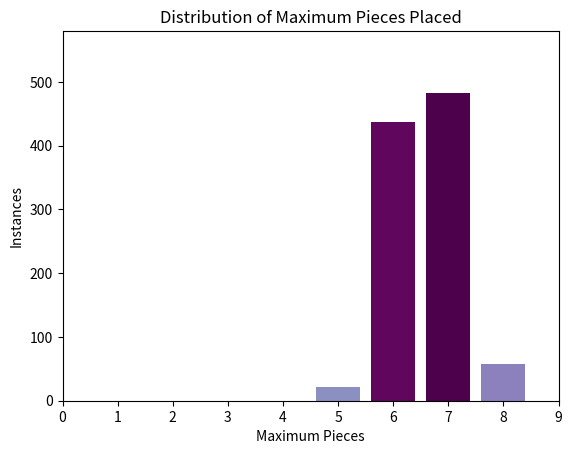

Write the Python code that produced this figure.
import random
import numpy as np
import matplotlib.pyplot as plt

def get_attack_patterns(piece, row, col):
    if piece == 'knight':
        return [(row + x, col + y) for x, y in [(-2, -1), (-2, 1), (-1, -2), (-1, 2), (1, -2), (1, 2), (2, -1), (2, 1)]]
    elif piece == 'bishop':
        return [(row + x, col + y) for x in range(-7, 8) for y in range(-7, 8) if abs(x) == abs(y) and (x, y) != (0, 0)]
    elif piece == 'rook':
        return [(row + x, col + y) for x in range(-7, 8) for y in range(-7, 8) if (x == 0 or y == 0) and (x, y) != (0, 0)]
    elif piece == 'queen':
        return [(row + x, col + y) for x in range(-7, 8) for y in range(-7, 8) if (x == 0 or y == 0 or abs(x) == abs(y)) and (x, y) != (0, 0)]
    elif piece == 'king':
        return [(row + x, col + y) for x in [-1, 0, 1] for y in [-1, 0, 1] if (x, y) != (0, 0)]
    elif piece == 'pawn':
        return [(row + 1, col - 1), (row + 1, col + 1)]
    return []

def update_board_for_piece(board, valid_positions, piece, row, col):
    board[row, col] = piece[0].upper()
    attack_positions = get_attack_patterns(piece, row, col)
    
    for attack_row, attack_col in attack_positions:
        if 0 <= attack_row < 8 and 0 <= attack_col < 8:
            board[attack_row, attack_col] = 'X'
            if (attack_row, attack_col) in valid_positions:
                valid_positions.remove((attack_row, attack_col))
    if (row, col) in valid_positions:
        valid_positions.remove((row, col))

def place_chess_pieces(piece_type, n_iterations):
    overall_max_pieces = 0
    best_board = None
    max_pieces_list = []

    for _ in range(n_iterations):
        board = np.full((8, 8), '', dtype=object)
        valid_positions = [(row, col) for row in range(8) for col in range(8)]
        pieces_placed = 0
        
        while valid_positions:
            row, col = random.choice(valid_positions)
            update_board_for_piece(board, valid_positions, piece_type, row, col)
            pieces_placed += 1

        max_pieces_list.append(pieces_placed)

        if pieces_placed > overall_max_pieces:
            overall_max_pieces = pieces_placed
            best_board = board.copy()

    return overall_max_pieces, best_board, max_pieces_list


def create_bar_chart(max_pieces_list):
    max_value = max(max_pieces_list)
    values, counts = np.unique(max_pieces_list, return_counts=True)
    max_iterations = 1.2 * counts.max()
    color_intensity = counts / counts.max()

    # Adjusting color intensity for darker shades
    color_intensity = 0.5 + (color_intensity * 0.5)  # Shift and scale to make colors darker

    plt.bar(values, counts, color=plt.cm.BuPu(color_intensity))
    plt.xlabel('Maximum Pieces')
    plt.ylabel('Instances')
    plt.title('Distribution of Maximum Pieces Placed')
    plt.xlim(0, max_value + 1)  # Adjusted to be one greater than the maximum number of pieces
    plt.ylim(0, max_iterations)
    plt.show()

max_queens, best_board_queens, max_pieces_list = place_chess_pieces('queen', 1000)
create_bar_chart(max_pieces_list)
